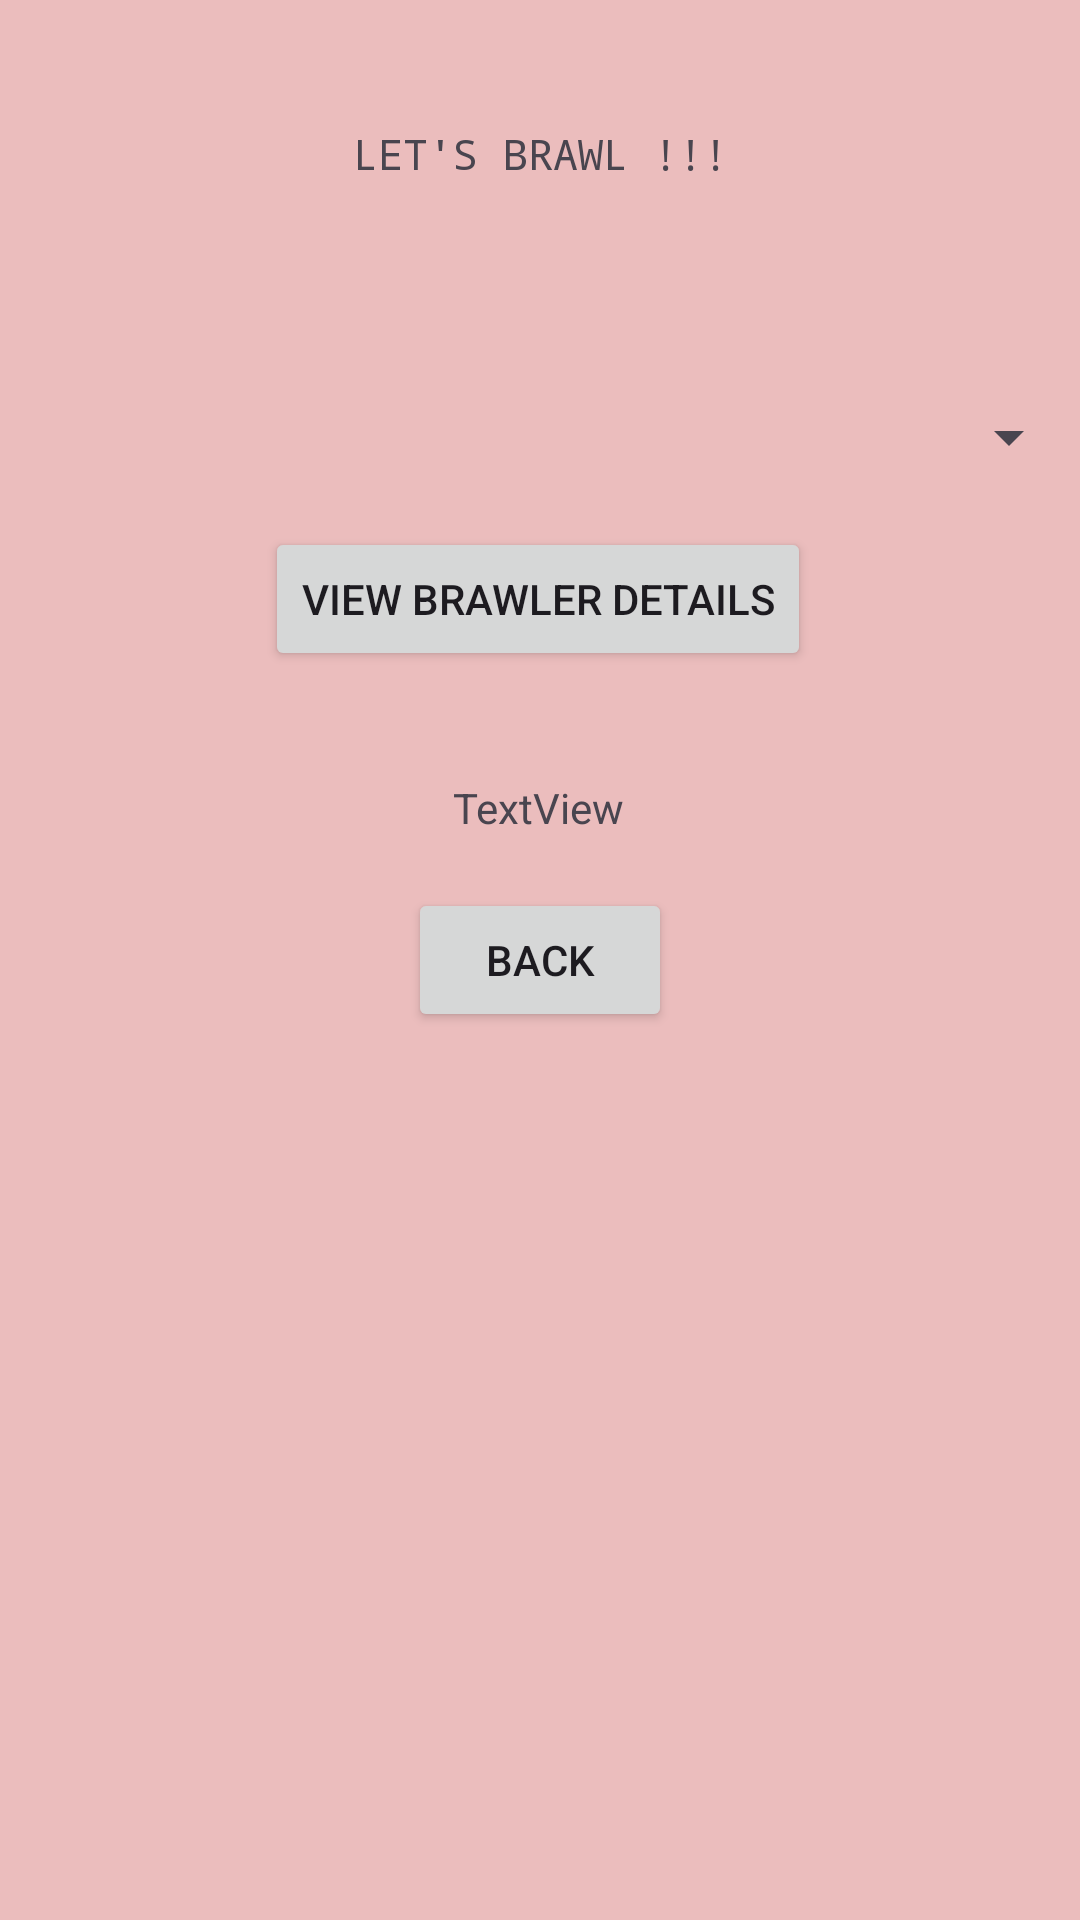

Android layout source for this screen:
<!-- AndroidManifest.xml: application theme Theme.BrawlStarsInfoHub -->
<!-- res/layout/activity_brawler_selection.xml -->
<?xml version="1.0" encoding="utf-8"?>
<androidx.constraintlayout.widget.ConstraintLayout xmlns:android="http://schemas.android.com/apk/res/android"
    xmlns:app="http://schemas.android.com/apk/res-auto"
    xmlns:tools="http://schemas.android.com/tools"
    android:id="@+id/main"
    android:layout_margin="@dimen/margin_value"
    android:layout_width="match_parent"
    android:layout_height="match_parent"
    android:background="#FFFFFF"
    android:backgroundTint="#EBBDBD"
    tools:context=".BrawlerSelectionActivity">

    <Spinner
        android:id="@+id/brawlerSpinner"
        android:layout_width="409dp"
        android:layout_height="wrap_content"
        app:layout_constraintBottom_toBottomOf="parent"
        app:layout_constraintEnd_toEndOf="parent"
        app:layout_constraintHorizontal_bias="1.0"
        app:layout_constraintStart_toStartOf="parent"
        app:layout_constraintTop_toTopOf="parent"
        app:layout_constraintVertical_bias="0.217" />

    <Button
        android:id="@+id/viewDetailsBtn"
        android:layout_width="wrap_content"
        android:layout_height="wrap_content"
        android:text="View Brawler Details"
        app:layout_constraintBottom_toBottomOf="parent"
        app:layout_constraintEnd_toEndOf="parent"
        app:layout_constraintHorizontal_bias="0.497"
        app:layout_constraintStart_toStartOf="parent"
        app:layout_constraintTop_toTopOf="parent"
        app:layout_constraintVertical_bias="0.297" />

    <TextView
        android:id="@+id/tvFavBrawler"
        android:layout_width="wrap_content"
        android:layout_height="wrap_content"
        android:text="TextView"
        app:layout_constraintBottom_toBottomOf="parent"
        app:layout_constraintEnd_toEndOf="parent"
        app:layout_constraintHorizontal_bias="0.498"
        app:layout_constraintStart_toStartOf="parent"
        app:layout_constraintTop_toTopOf="parent"
        app:layout_constraintVertical_bias="0.418" />

    <Button
        android:id="@+id/goBackBtn"
        android:layout_width="wrap_content"
        android:layout_height="wrap_content"
        android:text="Back"
        app:layout_constraintBottom_toBottomOf="parent"
        app:layout_constraintEnd_toEndOf="parent"
        app:layout_constraintStart_toStartOf="parent"
        app:layout_constraintTop_toTopOf="parent" />

    <TextView
        android:id="@+id/tvWelcomeHeader"
        android:layout_width="wrap_content"
        android:layout_height="wrap_content"
        android:fontFamily="monospace"
        android:text="LET'S BRAWL !!!"
        android:textFontWeight="2"
        app:layout_constraintBottom_toBottomOf="parent"
        app:layout_constraintEnd_toEndOf="parent"
        app:layout_constraintStart_toStartOf="parent"
        app:layout_constraintTop_toTopOf="parent"
        app:layout_constraintVertical_bias="0.067" />
</androidx.constraintlayout.widget.ConstraintLayout>
<!-- resources referenced by this layout -->
<resources>
  <dimen name="margin_value">3dp</dimen>
  <style name="Theme.BrawlStarsInfoHub" parent="Base.Theme.BrawlStarsInfoHub" />
  <style name="Base.Theme.BrawlStarsInfoHub" parent="Theme.Material3.DayNight.NoActionBar">
          
          
      </style>
</resources>
